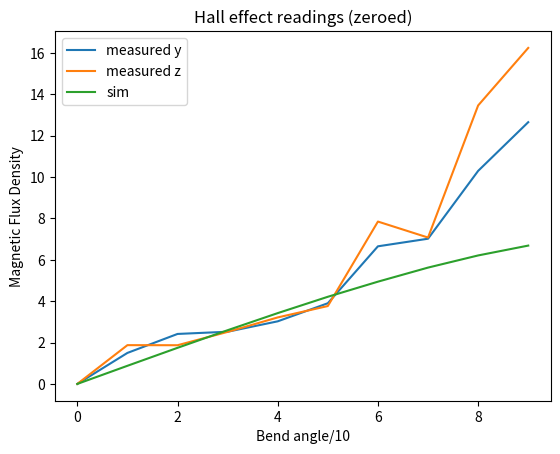

The script that saved this image:
import matplotlib.pyplot as plt
import numpy as np

measured = [[.0189,.02667,.005949],[.1712715,.12827,.20135],[.217977,.26978,.288065],[.196,.279,.333],[.28576,.372,.301],[.574,.334,.313],[.699,.754,.593],[.695,.737,.724],[.824,1.103,1.212],[1.229,1.221,1.395]]
#plt.scatter(np.repeat(np.arange(0,10,1),3),np.reshape(measured,(30,1)))
measured = (np.average(measured,axis=1))
measured = measured - measured[0]
measured = measured * 10
print(measured)

measured2 = [[.4004,.4398,.401],[.5532,.585,.665],[.633,.547,.622],[.697,.6009,.6976],[.7271,.788,.6899],[.8766,.73952,.753879],[1.22699,1.2042,1.1631],[1.086411,1.121,1.1553],[1.814,1.713,1.75],[2.019,2.202,1.89]]
measured_bla = np.average(measured2,axis=1)
#plt.scatter(np.repeat(np.arange(0,10,1),3),np.reshape(measured2-measured_bla[0],(30,1)))
measured2 = np.average(measured2,axis=1)
measured2 = measured2 - measured2[0]
measured2 = measured2 * 10

sim = [0,.3086,.6146,.915,1.2,1.48,1.748,1.9876,2.19819,2.3716]
sim = [0,.8758,1.7438,2.595,3.421,4.21,4.94,5.62,6.207,6.683]

plt.plot(measured,label='measured y')
plt.plot(measured2,label='measured z')
plt.plot(sim,label='sim')
plt.legend()
plt.title("Hall effect readings (zeroed)")
plt.xlabel("Bend angle/10")
plt.ylabel("Magnetic Flux Density")
plt.show()
